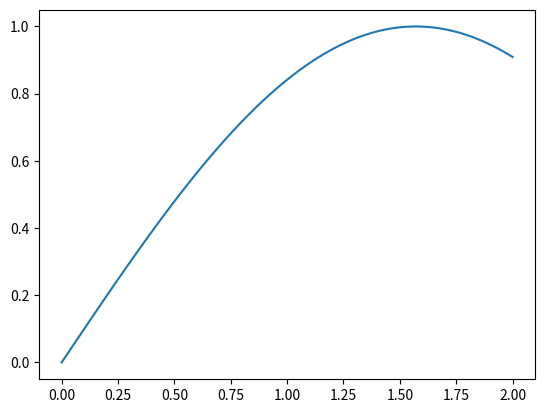

Here is the Python script that generated this plot:
import numpy as np
import matplotlib.pyplot as plt

x = np.linspace(0, 2, 100)
y = np.sin(x)
plt.plot(x, y)